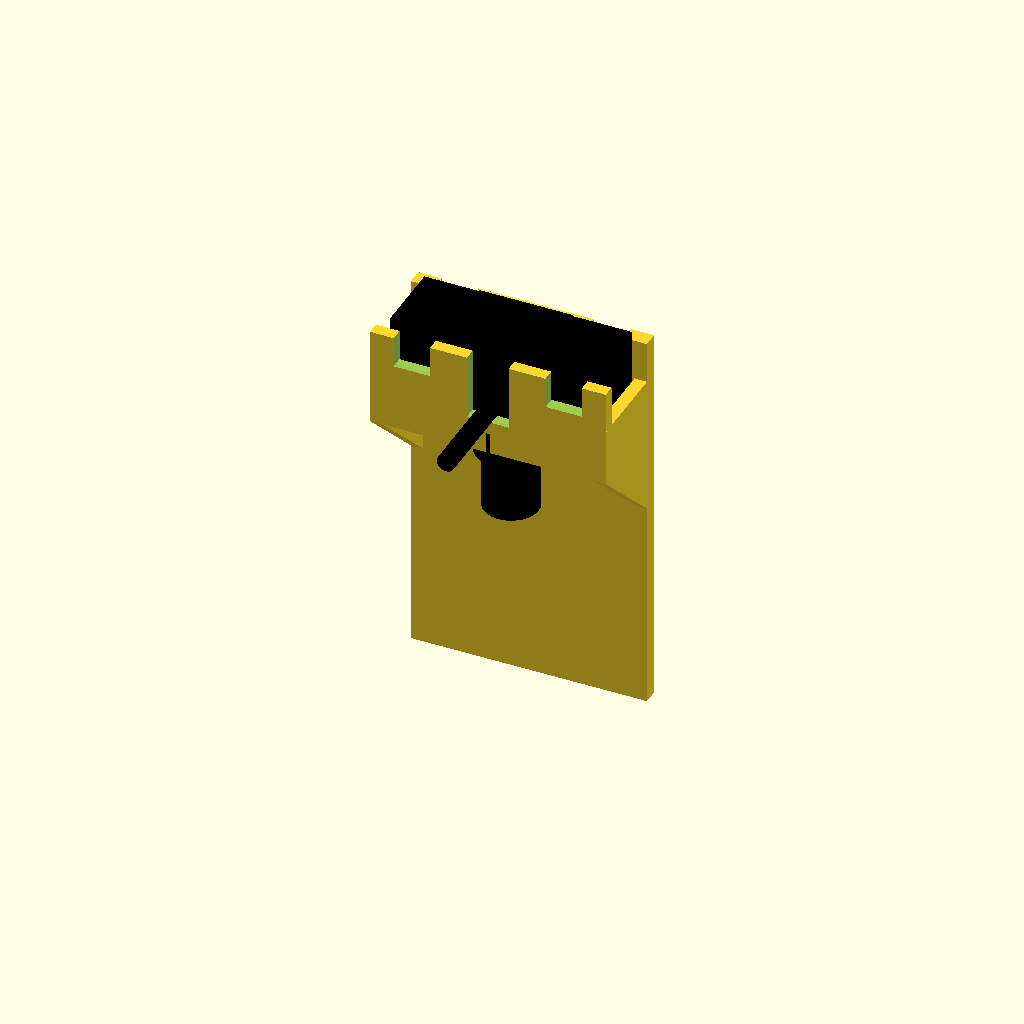
Cell 1: rendered with the file's own defaults.
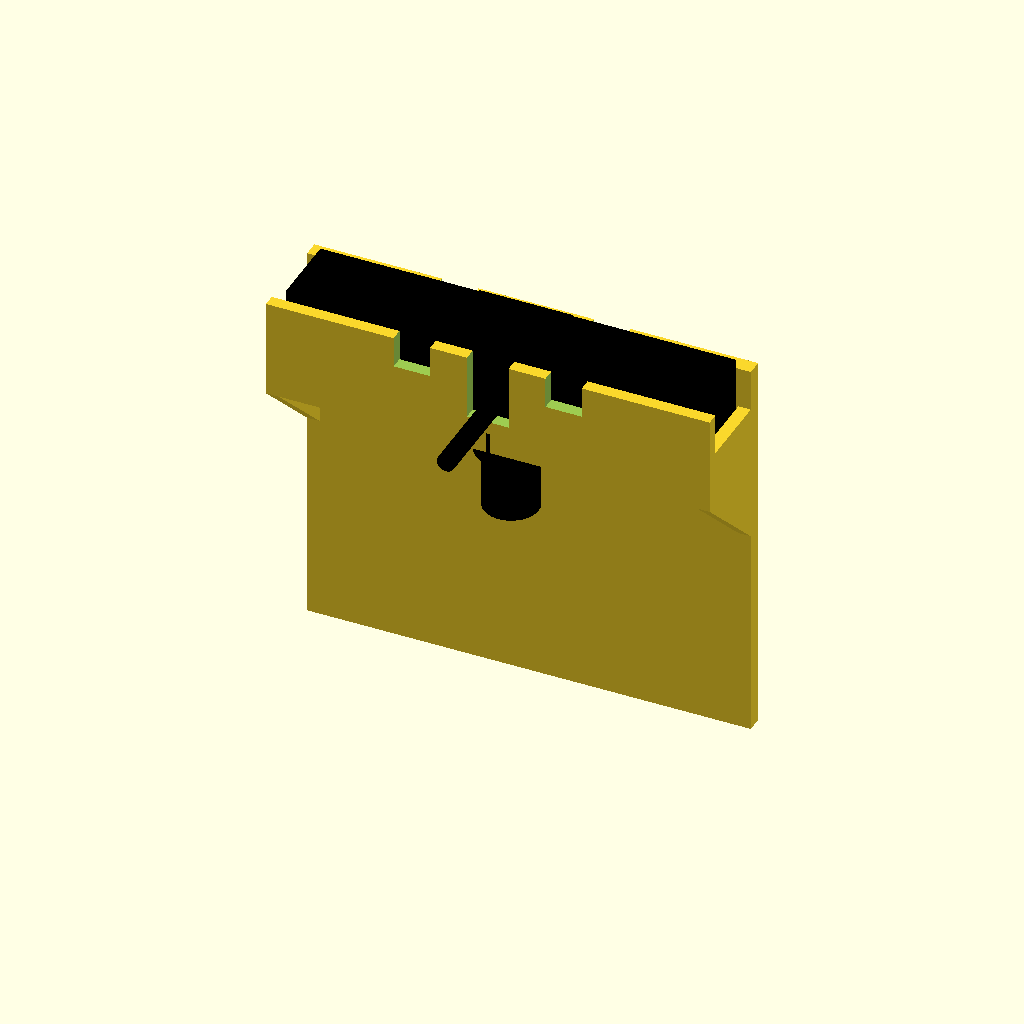
Cell 2: blk_w = 80 (everything else at default).
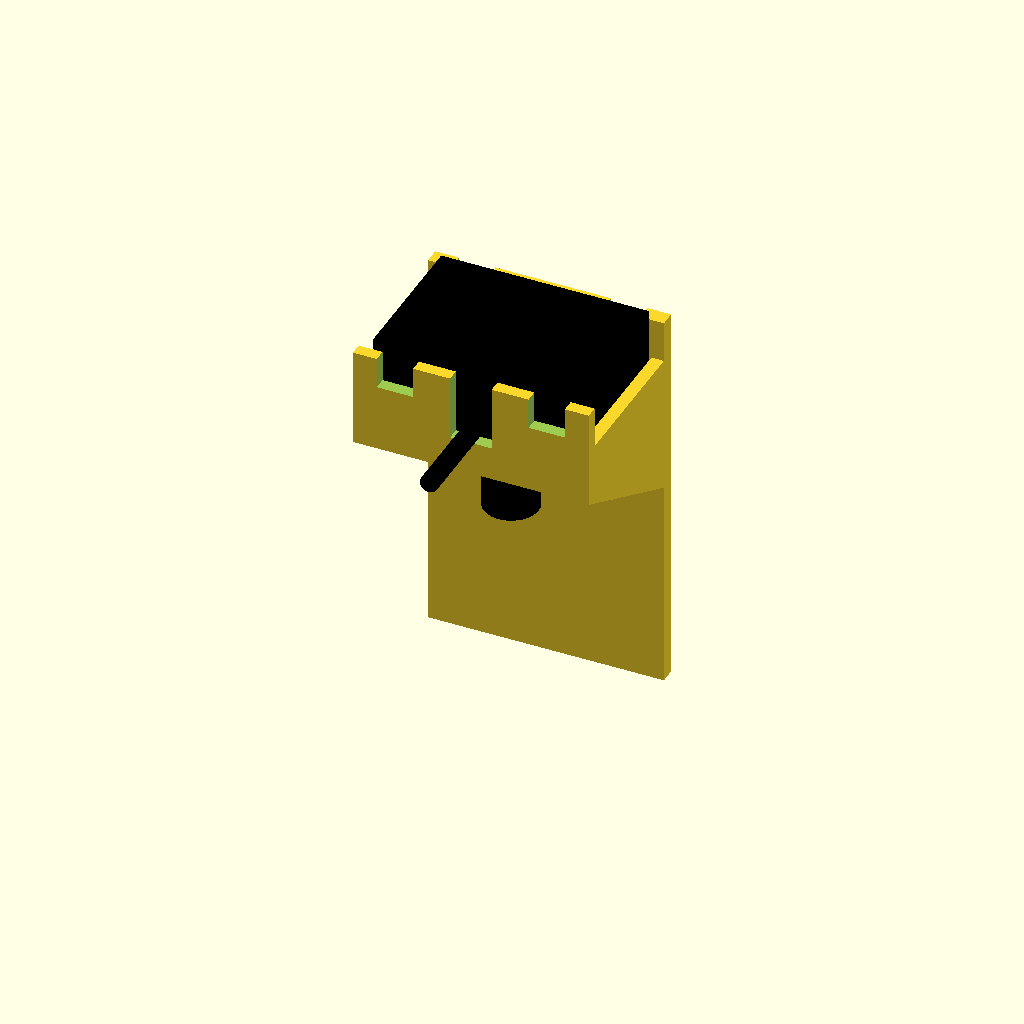
Cell 3: the same model with blk_d = 28.
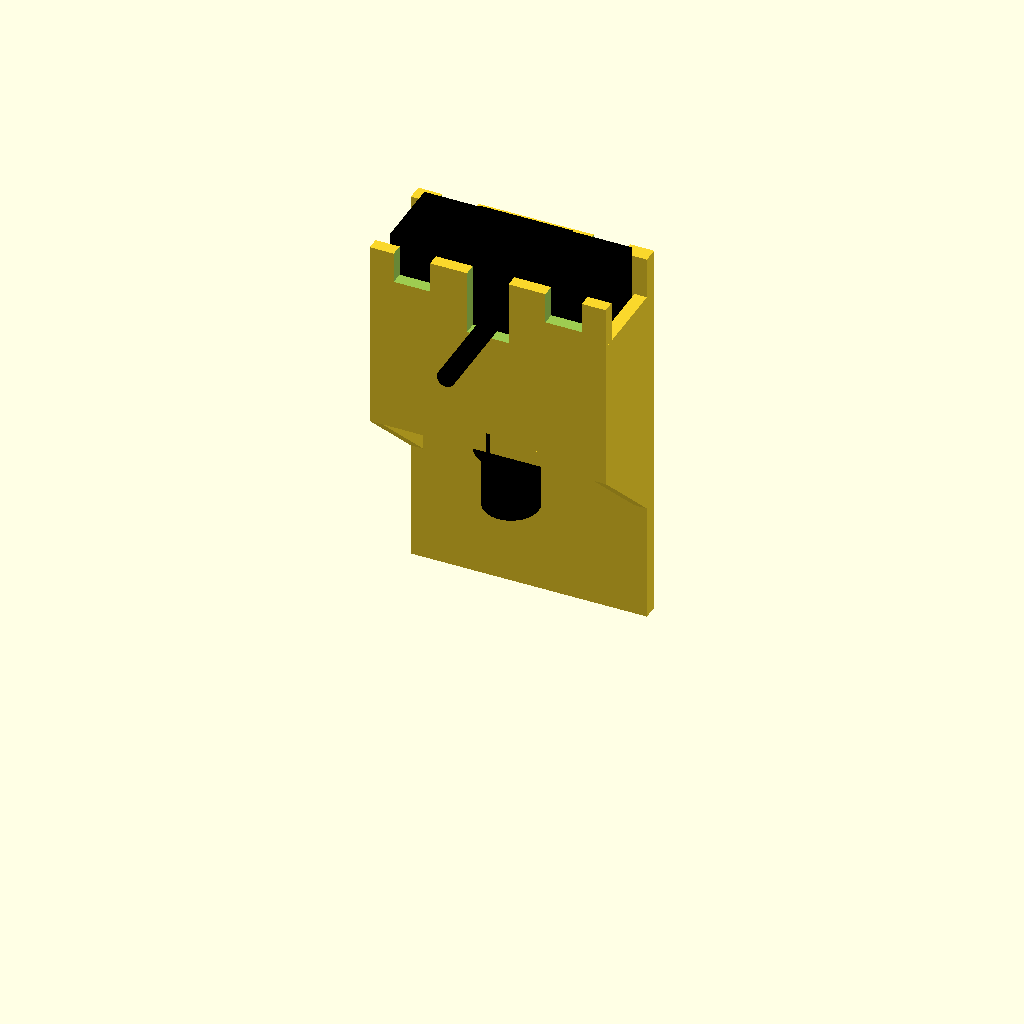
Cell 4: blk_h = 36 (everything else at default).
One fixed orthographic camera (rotation 55°, 0°, 25°; colour scheme Cornfield) for every cell.
Source of the model, src/antenna/dipole_wall_sleeve.scad:
/* =====================================================
   Dipole antenna wall sleeve
   =====================================================
   An open-top pocket for the black hinge block of a
   telescoping dipole (two chrome rods, coax out the front,
   stepped round stub underneath). The block drops in
   rods-up, the stub passes through a hole in the floor, and
   a tall back plate takes a Command strip on the wall.

   Block (measured):
     body          40 wide x 14 deep x 18 tall: 11 mm straight,
                   then angled corners down to a flat bottom
     raised piece  18 x 12 x 1 on top, between the rods
     stubs         Ø13.5 then Ø10.5, 20 mm together below the
                   block (38 total); the split between them
                   is a guess from the photos
     screws        Torx heads front, nuts back, 1 mm proud.
                   They are also the rod hinges. Positions are
                   from the photos: ~14.6 mm either side of
                   centre, ~4.5 mm below the top
     cable         Ø3.5, out the front face roughly centred,
                   bottom edge 14 mm below the top

   Sleeve:
     - front/back walls stop 2 mm under the block top so it's
       easy to grab, with open-top slots for the screw heads
       (they also key it side to side)
     - front wall has an open-top slot for the cable
     - side walls are low so the rods can still fold out flat
     - the back plate runs down behind the stub, long enough
       for a medium Command strip (19 x 70) standing upright

   Print it lying on the back plate (wall side down). Nothing
   overhangs except the floor hole, which is a teardrop.

   Coordinates: X across (centred), Y toward the wall
   (block centred on Y = 0), Z up from the floor top (block
   bottom).
   ===================================================== */

$fa = 2;
$fs = 0.4;

/* ── Block (measured) ───────────────────────────────── */
blk_w      = 40;
blk_d      = 14;
blk_h      = 18;
blk_rect_h = 11;    // straight part before the angled corners
blk_bot_w  = 22;    // flat bottom width (estimated; not load-bearing)
stub1_d    = 13.5;
stub1_h    = 8;     // estimated
stub2_d    = 10.5;
stub2_h    = 12;    // estimated
screw_x    = 14.6;  // either side of centre (from photos)
screw_z    = 4.5;   // below the block top (from photos)
screw_head = 6;     // head / nut size, generous
screw_out  = 1;
cable_d    = 3.5;
cable_bot  = 14;    // cable bottom edge below the block top
cable_x    = 0;     // looks centred in the photos

/* ── Sleeve ─────────────────────────────────────────── */
clear       = 0.3;  // per side around the block
wall        = 2.4;
floor_t     = 3;
wall_drop   = 2;    // front/back walls end this far under the block top
side_drop   = 10;   // side walls end this far under the block top
screw_slot  = screw_head + 1;
cable_slot  = 8;    // wide, since the cable position is from photos
stub_clear  = 0.4;  // per side through the floor
plate_t     = 3;    // back wall / Command strip plate
plate_h     = 76;   // overall, top of walls down
gusset_t    = 2.4;
gusset_h    = 16;

/* ── Derived ────────────────────────────────────────── */
pw    = blk_w + 2 * clear;           // pocket
pd    = blk_d + 2 * clear;
ow    = pw + 2 * wall;               // outside width
wall_h = blk_h - wall_drop;          // above the floor top
side_h = blk_h - side_drop;
y_front = -pd / 2 - wall;
y_back  =  pd / 2;                   // plate front face
eps   = 0.01;

module teardrop_hole(d, h) {
    // axis Z; the point faces -Y, which is up when printed on the plate
    linear_extrude(h) hull() {
        circle(d = d);
        translate([0, -d / 2 / sin(45) ]) square(0.01, center = true);
    }
}

module sleeve() {
    difference() {
        union() {
            // floor
            translate([-ow / 2, y_front, -floor_t])
                cube([ow, y_back - y_front, floor_t]);
            // front wall
            translate([-ow / 2, y_front, -floor_t])
                cube([ow, wall, floor_t + wall_h]);
            // side walls
            for (s = [-1, 1])
                translate([s > 0 ? pw / 2 : -ow / 2, y_front, -floor_t])
                    cube([wall, y_back - y_front, floor_t + side_h]);
            // back plate: back wall above the floor, strip plate below
            translate([-ow / 2, y_back, wall_h - plate_h])
                cube([ow, plate_t, plate_h]);
            // gussets under the floor, at the side walls
            for (s = [-1, 1])
                translate([s * (ow / 2 - gusset_t / 2) - gusset_t / 2, y_back + eps, -floor_t])
                    rotate([0, 90, 0]) linear_extrude(gusset_t)
                        polygon([[0, 0], [0, y_front - y_back], [gusset_h, 0]]);
        }
        // stub hole
        translate([0, 0, -floor_t - 1])
            teardrop_hole(stub1_d + 2 * stub_clear, floor_t + 2);
        // screw-head slots, front and back walls
        for (s = [-1, 1], y = [y_front - 1, y_back - 1])
            translate([s * screw_x - screw_slot / 2, y, blk_h - screw_z - screw_slot / 2])
                cube([screw_slot, wall + 2, blk_h]);
        // cable slot, front wall
        translate([cable_x - cable_slot / 2, y_front - 1, blk_h - cable_bot - 0.5])
            cube([cable_slot, wall + 2, blk_h]);
    }
}

// the antenna block, for checking the fit in preview only
module block_mock() {
    color("black") {
        hull() {
            translate([-blk_w / 2, -blk_d / 2, blk_h - blk_rect_h])
                cube([blk_w, blk_d, blk_rect_h]);
            translate([-blk_bot_w / 2, -blk_d / 2, 0])
                cube([blk_bot_w, blk_d, eps]);
        }
        translate([-9, -6, blk_h]) cube([18, 12, 1]);
        translate([0, 0, -stub1_h]) cylinder(d = stub1_d, h = stub1_h);
        translate([0, 0, -stub1_h - stub2_h]) cylinder(d = stub2_d, h = stub2_h);
        for (s = [-1, 1])
            translate([s * screw_x, 0, blk_h - screw_z])
                rotate([90, 0, 0]) cylinder(d = 5, h = blk_d + 2 * screw_out, center = true);
        translate([cable_x, -blk_d / 2, blk_h - cable_bot + cable_d / 2])
            rotate([90, 0, 0]) cylinder(d = cable_d, h = 20);
    }
}

sleeve();
%block_mock();
Customizer parameters (derived from the source; name, type, default, range or options):
blk_w: number, default 40
blk_d: number, default 14
blk_h: number, default 18
blk_rect_h: number, default 11
blk_bot_w: number, default 22
stub1_d: number, default 13.5
stub1_h: number, default 8
stub2_d: number, default 10.5
stub2_h: number, default 12
screw_x: number, default 14.6
screw_z: number, default 4.5
screw_head: number, default 6
screw_out: number, default 1
cable_d: number, default 3.5
cable_bot: number, default 14
cable_x: number, default 0
clear: number, default 0.3
wall: number, default 2.4
floor_t: number, default 3
wall_drop: number, default 2
side_drop: number, default 10
cable_slot: number, default 8
stub_clear: number, default 0.4
plate_t: number, default 3
plate_h: number, default 76
gusset_t: number, default 2.4
gusset_h: number, default 16
eps: number, default 0.01
